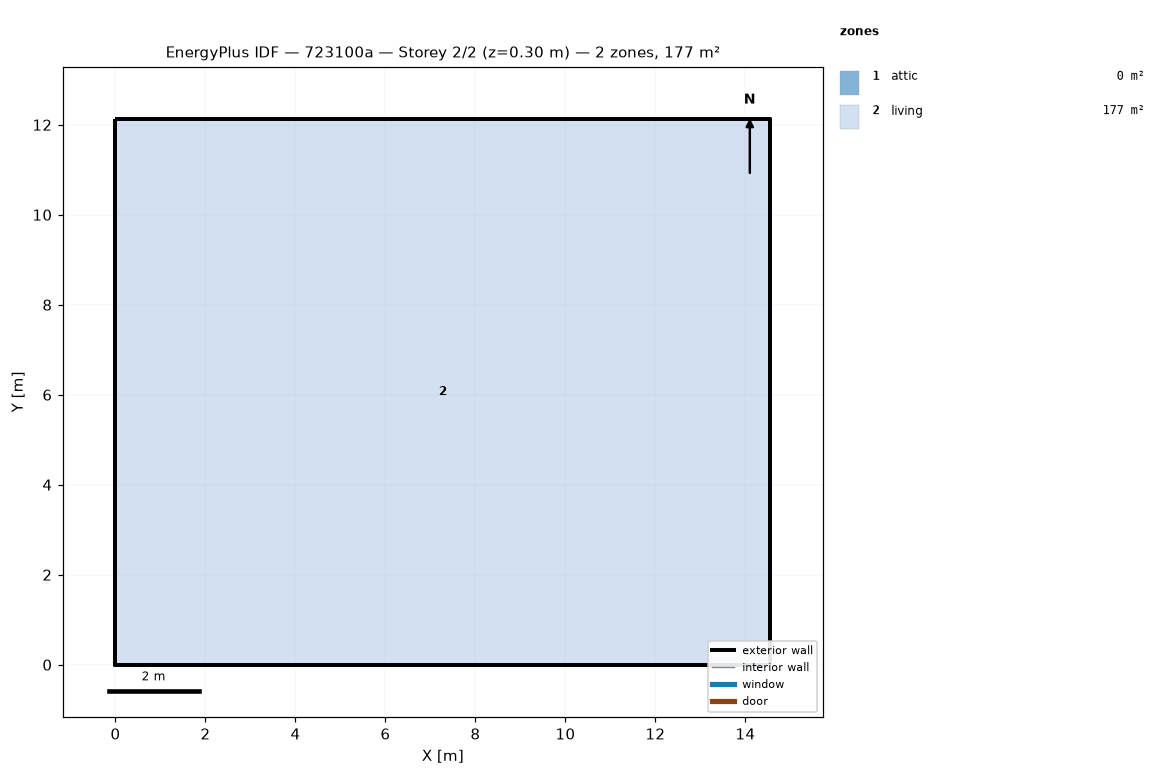
=== STOREY PLAN SPEC (per zone: floor XY polygon, exterior-wall plan segments, windows/doors) ===
zone 1: attic  (0.0 m²)
  exterior wall: (14.55, 0.00) – (14.55, 12.13) – (14.55, 6.06)  [18.2 m]
  exterior wall: (0.00, 12.13) – (0.00, 0.00) – (0.00, 6.06)  [18.2 m]
zone 2: living  (176.5 m²)
  floor: (0.00, 0.00) (0.00, 12.13) (14.55, 12.13) (14.55, 0.00)
  exterior wall: (0.00, 0.00) – (14.55, 0.00)  [14.6 m]
  exterior wall: (14.55, 0.00) – (14.55, 12.13)  [12.1 m]
  exterior wall: (14.55, 12.13) – (0.00, 12.13)  [14.6 m]
  exterior wall: (0.00, 12.13) – (0.00, 0.00)  [12.1 m]

=== DERIVED (storey summary) ===
Building: 723100a
Storey: 2 of 2  (floor level z = 0.30 m)
Storey gross floor area: 176.5 m²
Zones on this storey: 2
  - attic: floor 0.0 m²; exterior wall 36.4 m (24.5 m²); WWR 0.0%
  - living: floor 176.5 m²; exterior wall 53.4 m (146.4 m²); WWR 0.0%
Zone adjacency: (none detected)